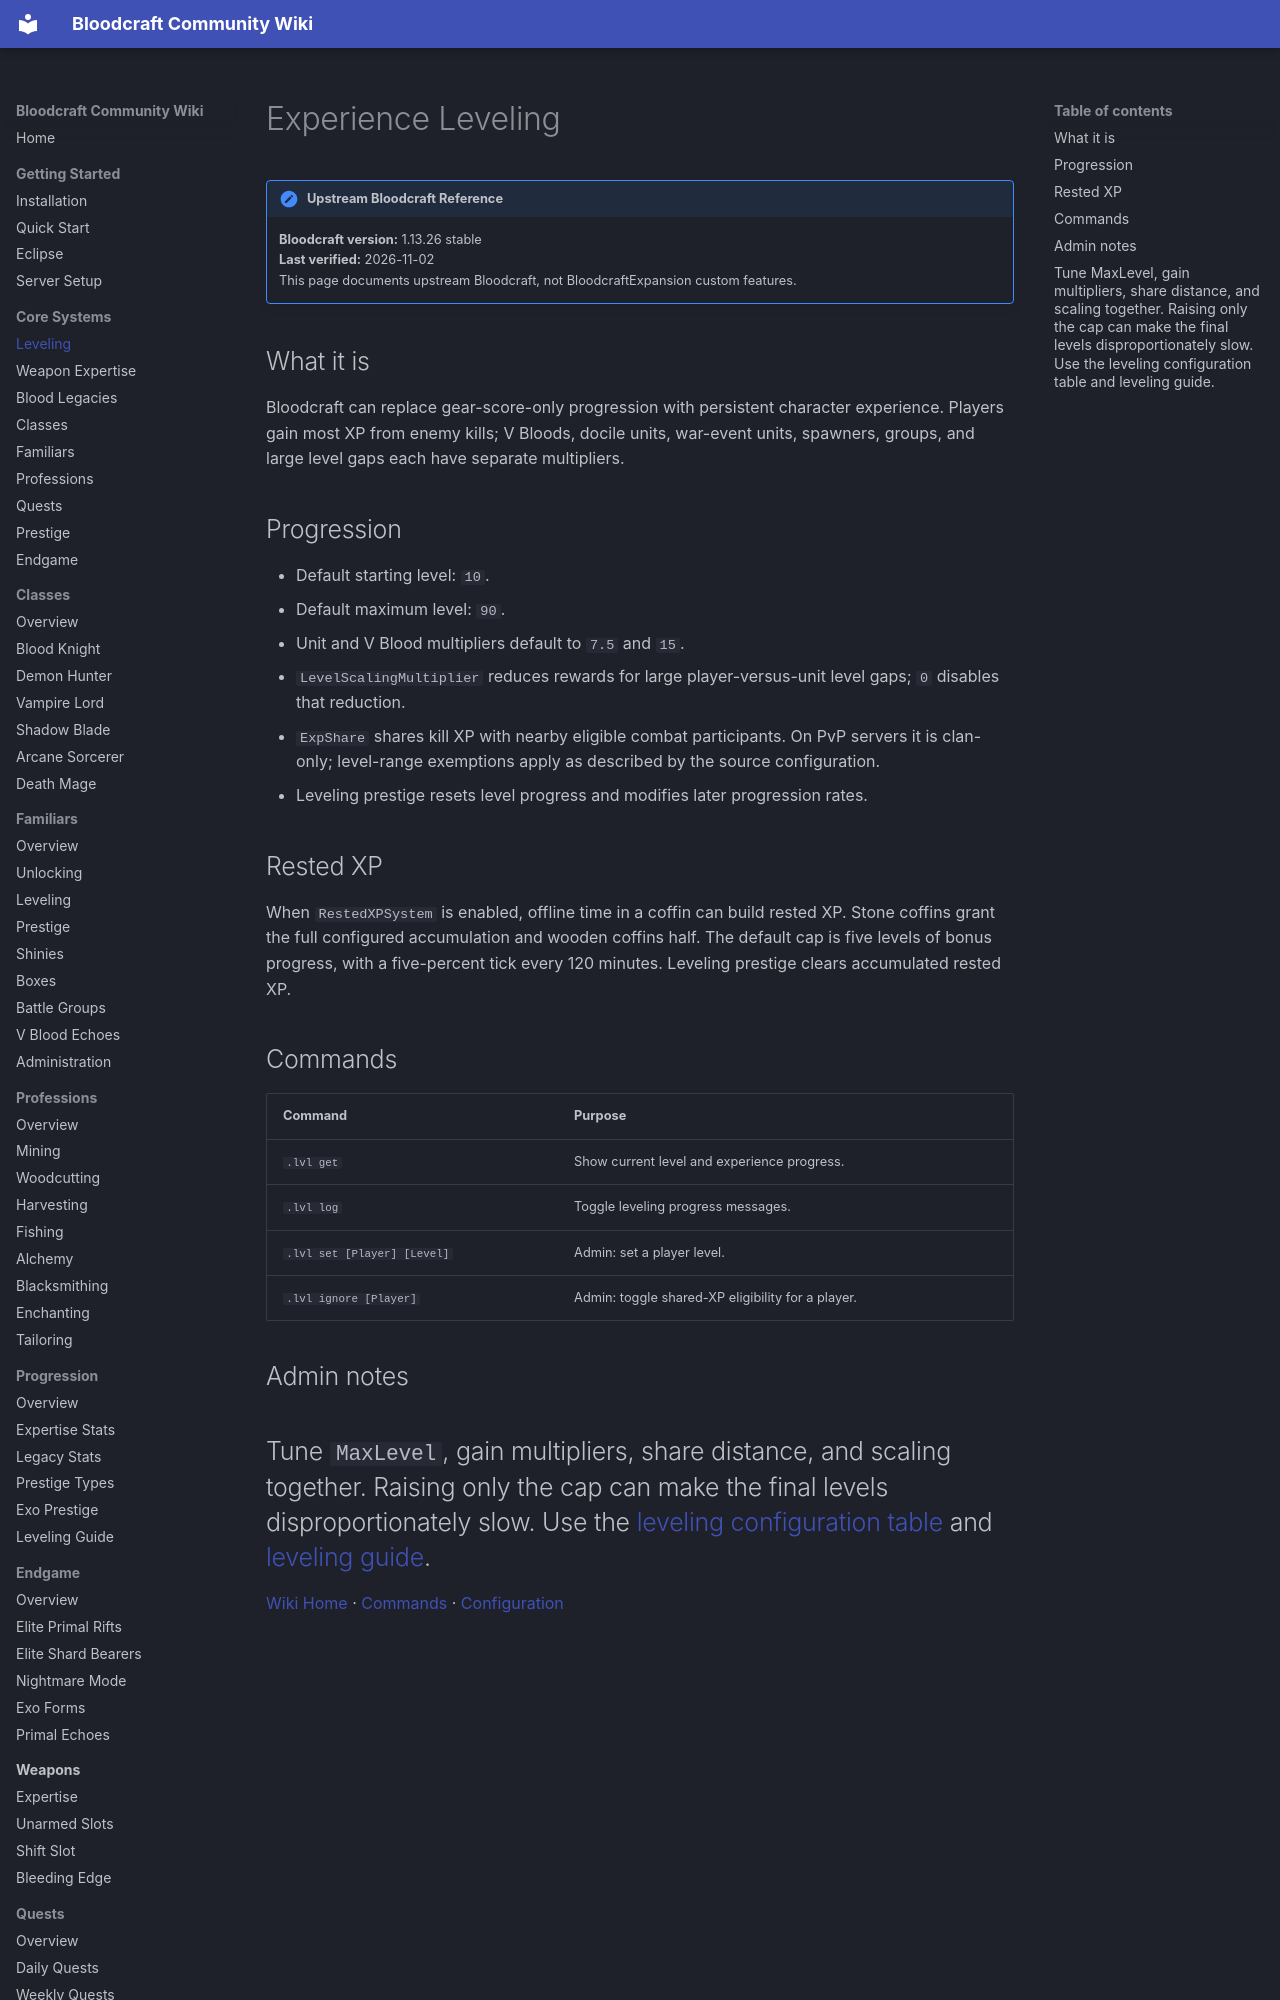

repository: lastnahaj/V-Rising · page: systems/LEVELING/index.html · generator: mkdocs

# Experience Leveling

!!! version "Upstream Bloodcraft Reference"
    **Bloodcraft version:** 1.13.26 stable<br>
    **Last verified:** 2026-11-02<br>
    This page documents upstream Bloodcraft, not BloodcraftExpansion custom features.

## What it is

Bloodcraft can replace gear-score-only progression with persistent character experience. Players gain most XP from enemy kills; V Bloods, docile units, war-event units, spawners, groups, and large level gaps each have separate multipliers.

## Progression

- Default starting level: `10`.
- Default maximum level: `90`.
- Unit and V Blood multipliers default to `7.5` and `15`.
- `LevelScalingMultiplier` reduces rewards for large player-versus-unit level gaps; `0` disables that reduction.
- `ExpShare` shares kill XP with nearby eligible combat participants. On PvP servers it is clan-only; level-range exemptions apply as described by the source configuration.
- Leveling prestige resets level progress and modifies later progression rates.
